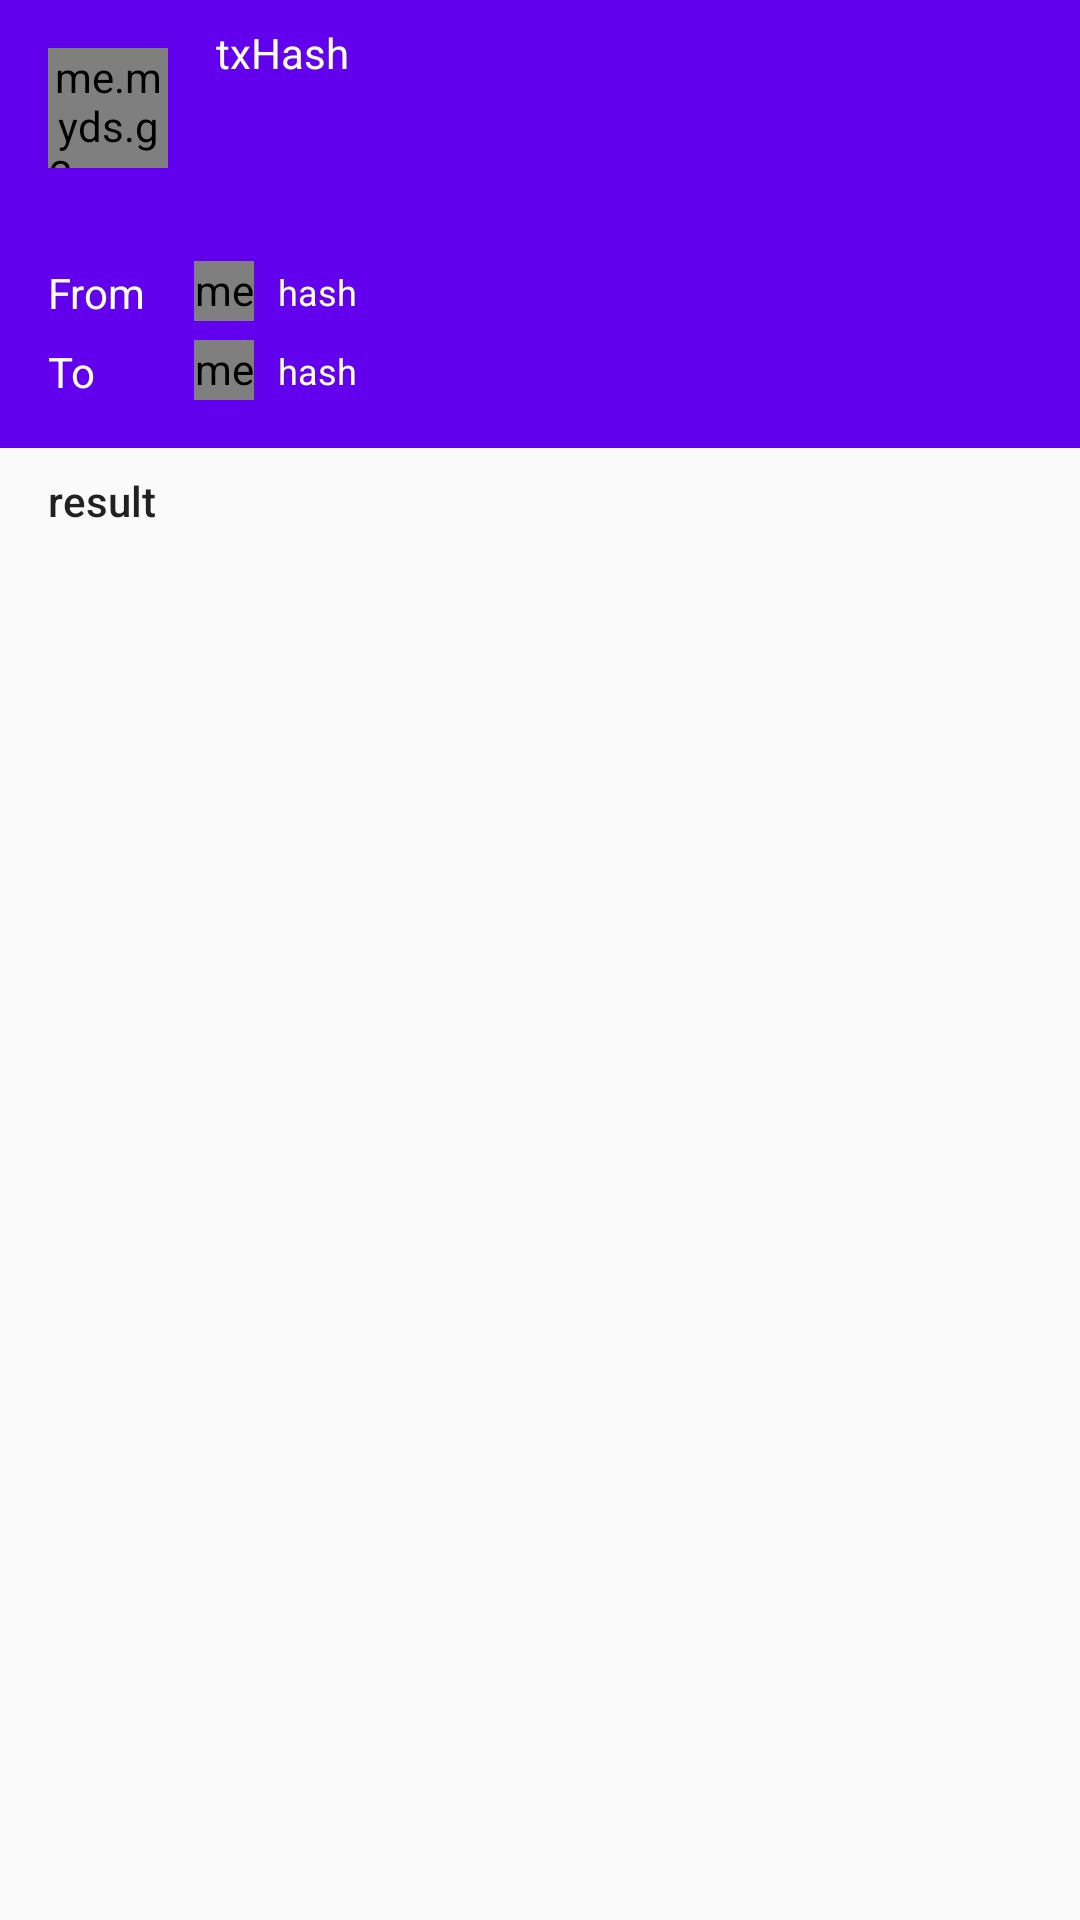

Android layout source for this screen:
<!-- AndroidManifest.xml: application theme AppTheme -->
<!-- res/layout/activity_transaction_result.xml -->
<?xml version="1.0" encoding="utf-8"?>
<androidx.constraintlayout.widget.ConstraintLayout xmlns:android="http://schemas.android.com/apk/res/android"
    xmlns:app="http://schemas.android.com/apk/res-auto"
    xmlns:tools="http://schemas.android.com/tools"
    android:layout_width="match_parent"
    android:layout_height="match_parent"
    tools:context=".activity.TransactionResultActivity">


    <androidx.constraintlayout.widget.ConstraintLayout
        android:id="@+id/constraintLayout"
        android:layout_width="match_parent"
        android:layout_height="wrap_content"
        android:background="?attr/colorPrimary"
        app:layout_constraintEnd_toEndOf="parent"
        app:layout_constraintStart_toStartOf="parent"
        app:layout_constraintTop_toTopOf="parent">

        <me.myds.g2u.mobiletracker.HashImage
            android:id="@+id/imgHash"
            android:layout_width="40dp"
            android:layout_height="40dp"
            android:layout_marginStart="16dp"
            android:layout_marginLeft="16dp"
            android:layout_marginTop="16dp"
            app:layout_constraintStart_toStartOf="parent"
            app:layout_constraintTop_toTopOf="parent" />

        <TextView
            android:id="@+id/txtHash"
            android:layout_width="0dp"
            android:layout_height="wrap_content"
            android:layout_marginStart="16dp"
            android:layout_marginLeft="16dp"
            android:layout_marginTop="8dp"
            android:layout_marginEnd="16dp"
            android:layout_marginRight="16dp"
            android:text="txHash"
            android:textColor="@android:color/background_light"
            app:layout_constraintEnd_toEndOf="parent"
            app:layout_constraintStart_toEndOf="@+id/imgHash"
            app:layout_constraintTop_toTopOf="parent" />

        <TextView
            android:id="@+id/lbFrom"
            android:layout_width="wrap_content"
            android:layout_height="wrap_content"
            android:layout_marginStart="16dp"
            android:layout_marginLeft="16dp"
            android:layout_marginTop="32dp"
            android:text="From"
            android:textColor="@android:color/background_light"
            app:layout_constraintStart_toStartOf="parent"
            app:layout_constraintTop_toBottomOf="@+id/imgHash" />

        <TextView
            android:id="@+id/textView6"
            android:layout_width="wrap_content"
            android:layout_height="wrap_content"
            android:layout_marginStart="16dp"
            android:layout_marginLeft="16dp"
            android:text="To"
            android:textColor="@android:color/background_light"
            app:layout_constraintBottom_toBottomOf="@+id/imgTo"
            app:layout_constraintStart_toStartOf="parent" />

        <me.myds.g2u.mobiletracker.HashImage
            android:id="@+id/imgFrom"
            android:layout_width="20dp"
            android:layout_height="20dp"
            android:layout_marginStart="16dp"
            android:layout_marginLeft="16dp"
            app:layout_constraintBottom_toBottomOf="@+id/lbFrom"
            app:layout_constraintStart_toEndOf="@+id/lbFrom" />

        <TextView
            android:id="@+id/txtFrom"
            android:layout_width="0dp"
            android:layout_height="wrap_content"
            android:layout_marginStart="8dp"
            android:layout_marginLeft="8dp"
            android:layout_marginEnd="16dp"
            android:layout_marginRight="16dp"
            android:ellipsize="end"
            android:text="hash"
            android:textAppearance="@style/TextAppearance.AppCompat.Caption"
            android:textColor="@android:color/background_light"
            app:layout_constraintBottom_toBottomOf="@+id/imgFrom"
            app:layout_constraintEnd_toEndOf="parent"
            app:layout_constraintStart_toEndOf="@+id/imgFrom"
            app:layout_constraintTop_toTopOf="@+id/imgFrom" />

        <me.myds.g2u.mobiletracker.HashImage
            android:id="@+id/imgTo"
            android:layout_width="20dp"
            android:layout_height="20dp"
            android:layout_marginStart="16dp"
            android:layout_marginLeft="16dp"
            android:layout_marginTop="8dp"
            android:layout_marginBottom="16dp"
            app:layout_constraintBottom_toBottomOf="parent"
            app:layout_constraintStart_toEndOf="@+id/lbFrom"
            app:layout_constraintTop_toBottomOf="@+id/txtFrom" />

        <TextView
            android:id="@+id/txtTo"
            android:layout_width="0dp"
            android:layout_height="wrap_content"
            android:layout_marginStart="8dp"
            android:layout_marginLeft="8dp"
            android:layout_marginEnd="16dp"
            android:layout_marginRight="16dp"
            android:ellipsize="end"
            android:text="hash"
            android:textAppearance="@style/TextAppearance.AppCompat.Caption"
            android:textColor="@android:color/background_light"
            app:layout_constraintBottom_toBottomOf="@+id/imgTo"
            app:layout_constraintEnd_toEndOf="parent"
            app:layout_constraintStart_toEndOf="@+id/imgTo"
            app:layout_constraintTop_toTopOf="@+id/imgTo" />

    </androidx.constraintlayout.widget.ConstraintLayout>

    <ScrollView
        android:layout_width="0dp"
        android:layout_height="0dp"
        android:layout_marginStart="16dp"
        android:layout_marginLeft="16dp"
        android:layout_marginTop="8dp"
        android:layout_marginEnd="16dp"
        android:layout_marginRight="16dp"
        app:layout_constraintBottom_toBottomOf="parent"
        app:layout_constraintEnd_toEndOf="parent"
        app:layout_constraintStart_toStartOf="parent"
        app:layout_constraintTop_toBottomOf="@+id/constraintLayout">

        <LinearLayout
            android:layout_width="match_parent"
            android:layout_height="wrap_content"
            android:orientation="vertical">

            <TextView
                android:id="@+id/txtResult"
                android:layout_width="match_parent"
                android:layout_height="wrap_content"
                android:text="result"
                android:textAppearance="@style/TextAppearance.AppCompat.Body2" />
        </LinearLayout>
    </ScrollView>

</androidx.constraintlayout.widget.ConstraintLayout>
<!-- resources referenced by this layout -->
<resources>
  <style name="AppTheme" parent="Theme.AppCompat.Light.DarkActionBar">
          
          <item name="colorPrimary">@color/colorPrimary</item>
          <item name="colorPrimaryDark">@color/colorPrimaryDark</item>
          <item name="colorAccent">@color/colorAccent</item>
      </style>
  <!-- not gathered from this repository: default colours our renderer supplied (Android Studio template values) -->
  <color name="colorPrimary">#FF6200EE</color>
  <color name="colorPrimaryDark">#FF3700B3</color>
  <color name="colorAccent">#FF03DAC5</color>
</resources>
